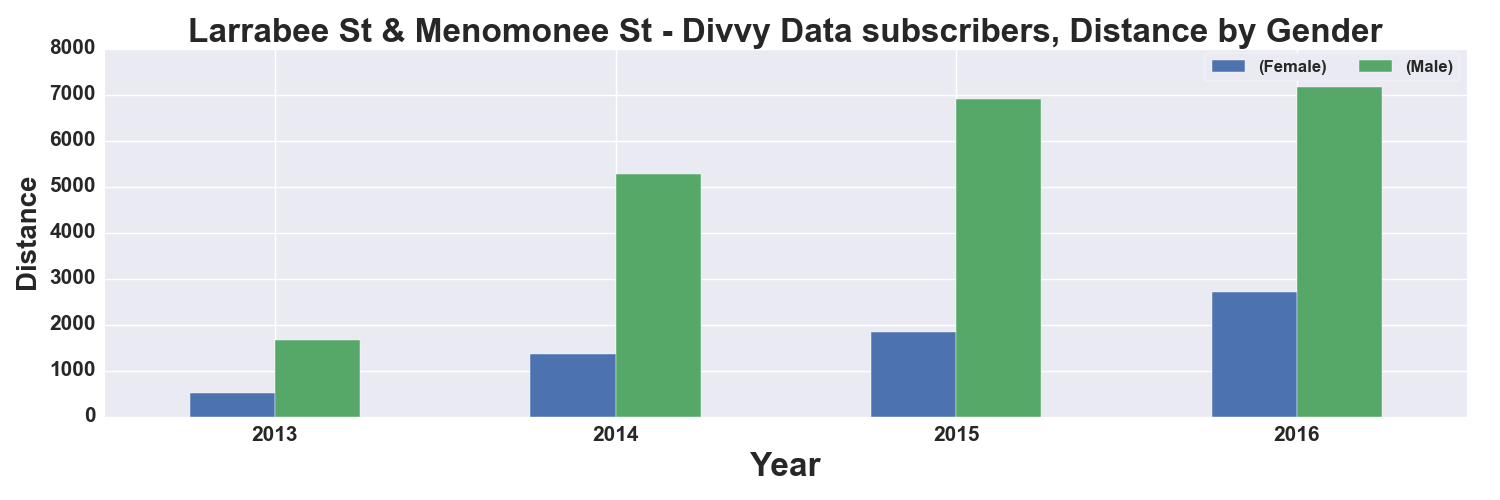

The table this chart was drawn from, first rows:
, START TIME YEAR, DISTANCE_Miles, DISTANCE_Miles
GENDER, , Female, Male
0, 2013, 513.0, 1668
1, 2014, 1369, 5281
2, 2015, 1847, 6911
3, 2016, 2712, 7169
